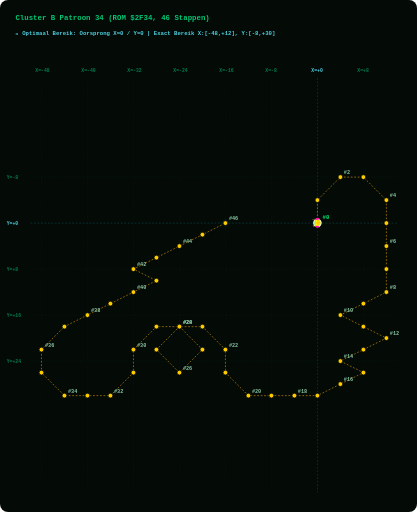
t = 0.00 s
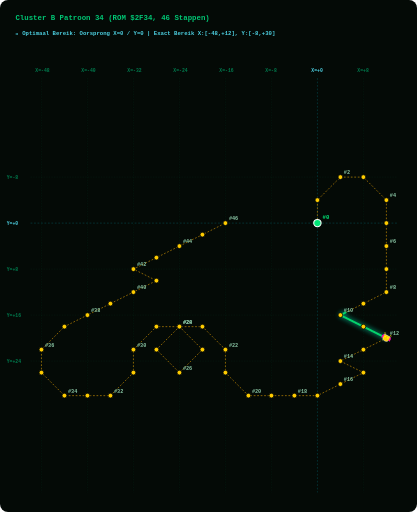
t = 1.88 s
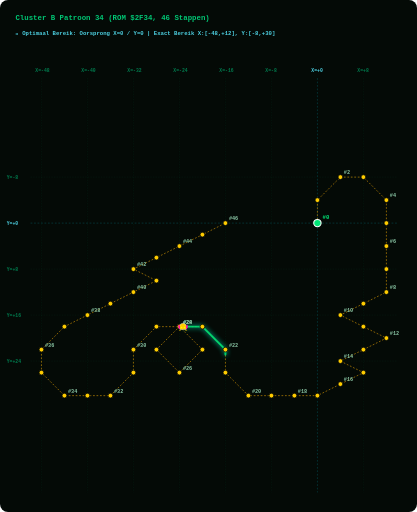
t = 3.75 s
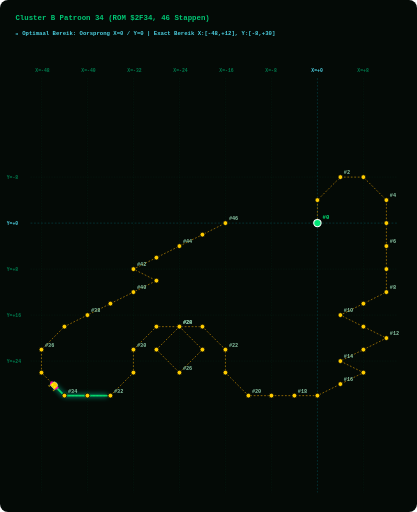
t = 5.63 s

The animated SVG that drew these frames (rendered in a browser with its animation timeline set to each time). Animation: 2 SMIL elements (animate=1,animateMotion=1); one cycle of 7.50 s, repeats indefinitely.

<svg width="960" height="1180" viewBox="0 0 960 1180" xmlns="http://www.w3.org/2000/svg" style="background:#040A06; border-radius:8px;">
  <style>
    .grid-line { fill:none; stroke:#003B26; stroke-width:1.0; stroke-dasharray:3 3; opacity:0.50; }
    .axis-main-line { fill:none; stroke:#00838F; stroke-width:1.2; stroke-dasharray:4 4; opacity:0.60; }
    .axis-label { fill: #007A4D; font-family: monospace; font-size: 11px; font-weight: bold; }
    .origin-label { fill: #4DD0E1; font-family: monospace; font-size: 11px; font-weight: bold; }
    .path { fill:none; stroke:#FFB300; stroke-width:1.6; stroke-dasharray:4 4; opacity:0.75; }
    .step-dot { fill:#FFCC00; stroke:#040A06; stroke-width:1.8; cursor:pointer; }
    .step-dot:hover { fill:#FFFFFF; stroke:#FF00AA; stroke-width:3.5; r:8.5; }
    .step-num { fill: #88C4A3; font-family: monospace; font-size: 12px; font-weight: bold; pointer-events:none; }
    .start-dot { fill:#00E676; stroke:#FFFFFF; stroke-width:2.5; cursor:pointer; }
    .start-text { fill:#00E676; font-family: monospace; font-size: 13px; font-weight: bold; pointer-events:none; }
    .alien-main { fill:#FFCC00; stroke:#FFFFFF; stroke-width:1; }
    .alien-wing { fill:#FF00AA; }
    .alien-eye { fill:#FFFF00; }
    .title-text { fill: #00C875; font-family: monospace; font-size: 17px; font-weight: bold; }
    .portrait-badge { fill: #4DD0E1; font-family: monospace; font-size: 13px; font-weight: bold; }
  </style>

  <!-- Title & Cyan Origin Grid Header -->
  <text x="35" y="45" class="title-text">Cluster B Patroon 34 (ROM $2F34, 46 Stappen)</text>
  <text x="35" y="80" class="portrait-badge">📍 Optimaal Bereik: Oorsprong X=0 / Y=0 | Exact Bereik X:[-48,+12], Y:[-8,+30]</text>
  
  <!-- LAYER 1: Phoenix Screen Grid Overlay -->
  <line x1="95.0" y1="180" x2="95.0" y2="1135" class="grid-line" /><text x="81.0" y="165" class="axis-label">X=-48</text><line x1="201.0" y1="180" x2="201.0" y2="1135" class="grid-line" /><text x="187.0" y="165" class="axis-label">X=-40</text><line x1="307.0" y1="180" x2="307.0" y2="1135" class="grid-line" /><text x="293.0" y="165" class="axis-label">X=-32</text><line x1="413.0" y1="180" x2="413.0" y2="1135" class="grid-line" /><text x="399.0" y="165" class="axis-label">X=-24</text><line x1="519.0" y1="180" x2="519.0" y2="1135" class="grid-line" /><text x="505.0" y="165" class="axis-label">X=-16</text><line x1="625.0" y1="180" x2="625.0" y2="1135" class="grid-line" /><text x="611.0" y="165" class="axis-label">X=-8</text><line x1="731.0" y1="180" x2="731.0" y2="1135" class="axis-main-line" /><text x="717.0" y="165" class="origin-label">X=+0</text><line x1="837.0" y1="180" x2="837.0" y2="1135" class="grid-line" /><text x="823.0" y="165" class="axis-label">X=+8</text><line x1="70" y1="408.2" x2="915" y2="408.2" class="grid-line" /><text x="15" y="413.2" class="axis-label">Y=-8</text><line x1="70" y1="514.2" x2="915" y2="514.2" class="axis-main-line" /><text x="15" y="519.2" class="origin-label">Y=+0</text><line x1="70" y1="620.2" x2="915" y2="620.2" class="grid-line" /><text x="15" y="625.2" class="axis-label">Y=+8</text><line x1="70" y1="726.2" x2="915" y2="726.2" class="grid-line" /><text x="15" y="731.2" class="axis-label">Y=+16</text><line x1="70" y1="832.2" x2="915" y2="832.2" class="grid-line" /><text x="15" y="837.2" class="axis-label">Y=+24</text>
  
  <!-- LAYER 2: Prescribed Vector Path Line -->
  <path id="patPath" d="M 731.0,514.2 L 731.0,461.2 L 784.0,408.2 L 837.0,408.2 L 890.0,461.2 L 890.0,514.2 L 890.0,567.2 L 890.0,620.2 L 890.0,673.2 L 837.0,699.8 L 784.0,726.2 L 837.0,752.8 L 890.0,779.2 L 837.0,805.8 L 784.0,832.2 L 837.0,858.8 L 784.0,885.2 L 731.0,911.8 L 678.0,911.8 L 625.0,911.8 L 572.0,911.8 L 519.0,858.8 L 519.0,805.8 L 466.0,752.8 L 413.0,752.8 L 360.0,805.8 L 413.0,858.8 L 466.0,805.8 L 413.0,752.8 L 360.0,752.8 L 307.0,805.8 L 307.0,858.8 L 254.0,911.8 L 201.0,911.8 L 148.0,911.8 L 95.0,858.8 L 95.0,805.8 L 148.0,752.8 L 201.0,726.2 L 254.0,699.8 L 307.0,673.2 L 360.0,646.8 L 307.0,620.2 L 360.0,593.8 L 413.0,567.2 L 466.0,540.8 L 519.0,514.2" class="path" />
  
  <!-- LAYER 3: GLOWING GREEN PATH TRAIL (Renders EXACTLY on path_d and extends STRICTLY BEHIND the alien bug!) -->
  <path d="M 731.0,514.2 L 731.0,461.2 L 784.0,408.2 L 837.0,408.2 L 890.0,461.2 L 890.0,514.2 L 890.0,567.2 L 890.0,620.2 L 890.0,673.2 L 837.0,699.8 L 784.0,726.2 L 837.0,752.8 L 890.0,779.2 L 837.0,805.8 L 784.0,832.2 L 837.0,858.8 L 784.0,885.2 L 731.0,911.8 L 678.0,911.8 L 625.0,911.8 L 572.0,911.8 L 519.0,858.8 L 519.0,805.8 L 466.0,752.8 L 413.0,752.8 L 360.0,805.8 L 413.0,858.8 L 466.0,805.8 L 413.0,752.8 L 360.0,752.8 L 307.0,805.8 L 307.0,858.8 L 254.0,911.8 L 201.0,911.8 L 148.0,911.8 L 95.0,858.8 L 95.0,805.8 L 148.0,752.8 L 201.0,726.2 L 254.0,699.8 L 307.0,673.2 L 360.0,646.8 L 307.0,620.2 L 360.0,593.8 L 413.0,567.2 L 466.0,540.8 L 519.0,514.2" stroke="#00E676" stroke-width="4.5" stroke-linecap="round" stroke-linejoin="round" fill="none" opacity="0.90" style="filter:drop-shadow(0 0 6px #00FFCC); stroke-dasharray:130.0 2814.0;">
    <animate attributeName="stroke-dashoffset" values="130.0; -2684.0" dur="7.5s" repeatCount="indefinite" />
  </path>

  <!-- LAYER 4: Step Dots & Numbers Along Trajectory -->
  <g class="step-group">
      <title>Stap #0 | ROM Byte: 0x00 | Vector dX: +0, dY: +0 | Relatieve Positie: (X=+0, Y=+0)</title>
      <circle cx="731.0" cy="514.2" r="8.5" class="start-dot" />
      <text x="743.0" y="505.2" class="start-text">#0</text>
    </g><g class="step-group">
      <title>Stap #1 | ROM Byte: 0x05 | Vector dX: +0, dY: -4 | Relatieve Positie: (X=+0, Y=-4)</title>
      <circle cx="731.0" cy="461.2" r="5.5" class="step-dot" />
      
    </g><g class="step-group">
      <title>Stap #2 | ROM Byte: 0x18 | Vector dX: +4, dY: -4 | Relatieve Positie: (X=+4, Y=-8)</title>
      <circle cx="784.0" cy="408.2" r="5.5" class="step-dot" />
      <text x="792.0" y="401.2" class="step-num">#2</text>
    </g><g class="step-group">
      <title>Stap #3 | ROM Byte: 0x03 | Vector dX: +4, dY: +0 | Relatieve Positie: (X=+8, Y=-8)</title>
      <circle cx="837.0" cy="408.2" r="5.5" class="step-dot" />
      
    </g><g class="step-group">
      <title>Stap #4 | ROM Byte: 0x19 | Vector dX: +4, dY: +4 | Relatieve Positie: (X=+12, Y=-4)</title>
      <circle cx="890.0" cy="461.2" r="5.5" class="step-dot" />
      <text x="898.0" y="454.2" class="step-num">#4</text>
    </g><g class="step-group">
      <title>Stap #5 | ROM Byte: 0x06 | Vector dX: +0, dY: +4 | Relatieve Positie: (X=+12, Y=+0)</title>
      <circle cx="890.0" cy="514.2" r="5.5" class="step-dot" />
      
    </g><g class="step-group">
      <title>Stap #6 | ROM Byte: 0x06 | Vector dX: +0, dY: +4 | Relatieve Positie: (X=+12, Y=+4)</title>
      <circle cx="890.0" cy="567.2" r="5.5" class="step-dot" />
      <text x="898.0" y="560.2" class="step-num">#6</text>
    </g><g class="step-group">
      <title>Stap #7 | ROM Byte: 0x06 | Vector dX: +0, dY: +4 | Relatieve Positie: (X=+12, Y=+8)</title>
      <circle cx="890.0" cy="620.2" r="5.5" class="step-dot" />
      
    </g><g class="step-group">
      <title>Stap #8 | ROM Byte: 0x06 | Vector dX: +0, dY: +4 | Relatieve Positie: (X=+12, Y=+12)</title>
      <circle cx="890.0" cy="673.2" r="5.5" class="step-dot" />
      <text x="898.0" y="666.2" class="step-num">#8</text>
    </g><g class="step-group">
      <title>Stap #9 | ROM Byte: 0x0A | Vector dX: -4, dY: +2 | Relatieve Positie: (X=+8, Y=+14)</title>
      <circle cx="837.0" cy="699.8" r="5.5" class="step-dot" />
      
    </g><g class="step-group">
      <title>Stap #10 | ROM Byte: 0x0A | Vector dX: -4, dY: +2 | Relatieve Positie: (X=+4, Y=+16)</title>
      <circle cx="784.0" cy="726.2" r="5.5" class="step-dot" />
      <text x="792.0" y="719.2" class="step-num">#10</text>
    </g><g class="step-group">
      <title>Stap #11 | ROM Byte: 0x09 | Vector dX: +4, dY: +2 | Relatieve Positie: (X=+8, Y=+18)</title>
      <circle cx="837.0" cy="752.8" r="5.5" class="step-dot" />
      
    </g><g class="step-group">
      <title>Stap #12 | ROM Byte: 0x09 | Vector dX: +4, dY: +2 | Relatieve Positie: (X=+12, Y=+20)</title>
      <circle cx="890.0" cy="779.2" r="5.5" class="step-dot" />
      <text x="898.0" y="772.2" class="step-num">#12</text>
    </g><g class="step-group">
      <title>Stap #13 | ROM Byte: 0x0A | Vector dX: -4, dY: +2 | Relatieve Positie: (X=+8, Y=+22)</title>
      <circle cx="837.0" cy="805.8" r="5.5" class="step-dot" />
      
    </g><g class="step-group">
      <title>Stap #14 | ROM Byte: 0x0A | Vector dX: -4, dY: +2 | Relatieve Positie: (X=+4, Y=+24)</title>
      <circle cx="784.0" cy="832.2" r="5.5" class="step-dot" />
      <text x="792.0" y="825.2" class="step-num">#14</text>
    </g><g class="step-group">
      <title>Stap #15 | ROM Byte: 0x09 | Vector dX: +4, dY: +2 | Relatieve Positie: (X=+8, Y=+26)</title>
      <circle cx="837.0" cy="858.8" r="5.5" class="step-dot" />
      
    </g><g class="step-group">
      <title>Stap #16 | ROM Byte: 0x0A | Vector dX: -4, dY: +2 | Relatieve Positie: (X=+4, Y=+28)</title>
      <circle cx="784.0" cy="885.2" r="5.5" class="step-dot" />
      <text x="792.0" y="878.2" class="step-num">#16</text>
    </g><g class="step-group">
      <title>Stap #17 | ROM Byte: 0x0A | Vector dX: -4, dY: +2 | Relatieve Positie: (X=+0, Y=+30)</title>
      <circle cx="731.0" cy="911.8" r="5.5" class="step-dot" />
      
    </g><g class="step-group">
      <title>Stap #18 | ROM Byte: 0x12 | Vector dX: -4, dY: +0 | Relatieve Positie: (X=-4, Y=+30)</title>
      <circle cx="678.0" cy="911.8" r="5.5" class="step-dot" />
      <text x="686.0" y="904.8" class="step-num">#18</text>
    </g><g class="step-group">
      <title>Stap #19 | ROM Byte: 0x13 | Vector dX: -4, dY: +0 | Relatieve Positie: (X=-8, Y=+30)</title>
      <circle cx="625.0" cy="911.8" r="5.5" class="step-dot" />
      
    </g><g class="step-group">
      <title>Stap #20 | ROM Byte: 0x10 | Vector dX: -4, dY: +0 | Relatieve Positie: (X=-12, Y=+30)</title>
      <circle cx="572.0" cy="911.8" r="5.5" class="step-dot" />
      <text x="580.0" y="904.8" class="step-num">#20</text>
    </g><g class="step-group">
      <title>Stap #21 | ROM Byte: 0x1B | Vector dX: -4, dY: -4 | Relatieve Positie: (X=-16, Y=+26)</title>
      <circle cx="519.0" cy="858.8" r="5.5" class="step-dot" />
      
    </g><g class="step-group">
      <title>Stap #22 | ROM Byte: 0x05 | Vector dX: +0, dY: -4 | Relatieve Positie: (X=-16, Y=+22)</title>
      <circle cx="519.0" cy="805.8" r="5.5" class="step-dot" />
      <text x="527.0" y="798.8" class="step-num">#22</text>
    </g><g class="step-group">
      <title>Stap #23 | ROM Byte: 0x1C | Vector dX: -4, dY: -4 | Relatieve Positie: (X=-20, Y=+18)</title>
      <circle cx="466.0" cy="752.8" r="5.5" class="step-dot" />
      
    </g><g class="step-group">
      <title>Stap #24 | ROM Byte: 0x04 | Vector dX: -4, dY: +0 | Relatieve Positie: (X=-24, Y=+18)</title>
      <circle cx="413.0" cy="752.8" r="5.5" class="step-dot" />
      <text x="421.0" y="745.8" class="step-num">#24</text>
    </g><g class="step-group">
      <title>Stap #25 | ROM Byte: 0x1D | Vector dX: -4, dY: +4 | Relatieve Positie: (X=-28, Y=+22)</title>
      <circle cx="360.0" cy="805.8" r="5.5" class="step-dot" />
      
    </g><g class="step-group">
      <title>Stap #26 | ROM Byte: 0x1E | Vector dX: +4, dY: +4 | Relatieve Positie: (X=-24, Y=+26)</title>
      <circle cx="413.0" cy="858.8" r="5.5" class="step-dot" />
      <text x="421.0" y="851.8" class="step-num">#26</text>
    </g><g class="step-group">
      <title>Stap #27 | ROM Byte: 0x1F | Vector dX: +4, dY: -4 | Relatieve Positie: (X=-20, Y=+22)</title>
      <circle cx="466.0" cy="805.8" r="5.5" class="step-dot" />
      
    </g><g class="step-group">
      <title>Stap #28 | ROM Byte: 0x1C | Vector dX: -4, dY: -4 | Relatieve Positie: (X=-24, Y=+18)</title>
      <circle cx="413.0" cy="752.8" r="5.5" class="step-dot" />
      <text x="421.0" y="745.8" class="step-num">#28</text>
    </g><g class="step-group">
      <title>Stap #29 | ROM Byte: 0x04 | Vector dX: -4, dY: +0 | Relatieve Positie: (X=-28, Y=+18)</title>
      <circle cx="360.0" cy="752.8" r="5.5" class="step-dot" />
      
    </g><g class="step-group">
      <title>Stap #30 | ROM Byte: 0x1D | Vector dX: -4, dY: +4 | Relatieve Positie: (X=-32, Y=+22)</title>
      <circle cx="307.0" cy="805.8" r="5.5" class="step-dot" />
      <text x="315.0" y="798.8" class="step-num">#30</text>
    </g><g class="step-group">
      <title>Stap #31 | ROM Byte: 0x06 | Vector dX: +0, dY: +4 | Relatieve Positie: (X=-32, Y=+26)</title>
      <circle cx="307.0" cy="858.8" r="5.5" class="step-dot" />
      
    </g><g class="step-group">
      <title>Stap #32 | ROM Byte: 0x1A | Vector dX: -4, dY: +4 | Relatieve Positie: (X=-36, Y=+30)</title>
      <circle cx="254.0" cy="911.8" r="5.5" class="step-dot" />
      <text x="262.0" y="904.8" class="step-num">#32</text>
    </g><g class="step-group">
      <title>Stap #33 | ROM Byte: 0x04 | Vector dX: -4, dY: +0 | Relatieve Positie: (X=-40, Y=+30)</title>
      <circle cx="201.0" cy="911.8" r="5.5" class="step-dot" />
      
    </g><g class="step-group">
      <title>Stap #34 | ROM Byte: 0x04 | Vector dX: -4, dY: +0 | Relatieve Positie: (X=-44, Y=+30)</title>
      <circle cx="148.0" cy="911.8" r="5.5" class="step-dot" />
      <text x="156.0" y="904.8" class="step-num">#34</text>
    </g><g class="step-group">
      <title>Stap #35 | ROM Byte: 0x1B | Vector dX: -4, dY: -4 | Relatieve Positie: (X=-48, Y=+26)</title>
      <circle cx="95.0" cy="858.8" r="5.5" class="step-dot" />
      
    </g><g class="step-group">
      <title>Stap #36 | ROM Byte: 0x05 | Vector dX: +0, dY: -4 | Relatieve Positie: (X=-48, Y=+22)</title>
      <circle cx="95.0" cy="805.8" r="5.5" class="step-dot" />
      <text x="103.0" y="798.8" class="step-num">#36</text>
    </g><g class="step-group">
      <title>Stap #37 | ROM Byte: 0x18 | Vector dX: +4, dY: -4 | Relatieve Positie: (X=-44, Y=+18)</title>
      <circle cx="148.0" cy="752.8" r="5.5" class="step-dot" />
      
    </g><g class="step-group">
      <title>Stap #38 | ROM Byte: 0x07 | Vector dX: +4, dY: -2 | Relatieve Positie: (X=-40, Y=+16)</title>
      <circle cx="201.0" cy="726.2" r="5.5" class="step-dot" />
      <text x="209.0" y="719.2" class="step-num">#38</text>
    </g><g class="step-group">
      <title>Stap #39 | ROM Byte: 0x07 | Vector dX: +4, dY: -2 | Relatieve Positie: (X=-36, Y=+14)</title>
      <circle cx="254.0" cy="699.8" r="5.5" class="step-dot" />
      
    </g><g class="step-group">
      <title>Stap #40 | ROM Byte: 0x07 | Vector dX: +4, dY: -2 | Relatieve Positie: (X=-32, Y=+12)</title>
      <circle cx="307.0" cy="673.2" r="5.5" class="step-dot" />
      <text x="315.0" y="666.2" class="step-num">#40</text>
    </g><g class="step-group">
      <title>Stap #41 | ROM Byte: 0x07 | Vector dX: +4, dY: -2 | Relatieve Positie: (X=-28, Y=+10)</title>
      <circle cx="360.0" cy="646.8" r="5.5" class="step-dot" />
      
    </g><g class="step-group">
      <title>Stap #42 | ROM Byte: 0x08 | Vector dX: -4, dY: -2 | Relatieve Positie: (X=-32, Y=+8)</title>
      <circle cx="307.0" cy="620.2" r="5.5" class="step-dot" />
      <text x="315.0" y="613.2" class="step-num">#42</text>
    </g><g class="step-group">
      <title>Stap #43 | ROM Byte: 0x07 | Vector dX: +4, dY: -2 | Relatieve Positie: (X=-28, Y=+6)</title>
      <circle cx="360.0" cy="593.8" r="5.5" class="step-dot" />
      
    </g><g class="step-group">
      <title>Stap #44 | ROM Byte: 0x07 | Vector dX: +4, dY: -2 | Relatieve Positie: (X=-24, Y=+4)</title>
      <circle cx="413.0" cy="567.2" r="5.5" class="step-dot" />
      <text x="421.0" y="560.2" class="step-num">#44</text>
    </g><g class="step-group">
      <title>Stap #45 | ROM Byte: 0x07 | Vector dX: +4, dY: -2 | Relatieve Positie: (X=-20, Y=+2)</title>
      <circle cx="466.0" cy="540.8" r="5.5" class="step-dot" />
      
    </g><g class="step-group">
      <title>Stap #46 | ROM Byte: 0x07 | Vector dX: +4, dY: -2 | Relatieve Positie: (X=-16, Y=+0)</title>
      <circle cx="519.0" cy="514.2" r="5.5" class="step-dot" />
      <text x="527.0" y="507.2" class="step-num">#46</text>
    </g>
  
  <!-- LAYER 5: Authentic 8-Bit Phoenix Alien Bug Moving Sprite -->
  <g>
    <animateMotion path="M 731.0,514.2 L 731.0,461.2 L 784.0,408.2 L 837.0,408.2 L 890.0,461.2 L 890.0,514.2 L 890.0,567.2 L 890.0,620.2 L 890.0,673.2 L 837.0,699.8 L 784.0,726.2 L 837.0,752.8 L 890.0,779.2 L 837.0,805.8 L 784.0,832.2 L 837.0,858.8 L 784.0,885.2 L 731.0,911.8 L 678.0,911.8 L 625.0,911.8 L 572.0,911.8 L 519.0,858.8 L 519.0,805.8 L 466.0,752.8 L 413.0,752.8 L 360.0,805.8 L 413.0,858.8 L 466.0,805.8 L 413.0,752.8 L 360.0,752.8 L 307.0,805.8 L 307.0,858.8 L 254.0,911.8 L 201.0,911.8 L 148.0,911.8 L 95.0,858.8 L 95.0,805.8 L 148.0,752.8 L 201.0,726.2 L 254.0,699.8 L 307.0,673.2 L 360.0,646.8 L 307.0,620.2 L 360.0,593.8 L 413.0,567.2 L 466.0,540.8 L 519.0,514.2" dur="7.5s" begin="0s" repeatCount="indefinite" rotate="auto" />
    
    <!-- Authentic Phoenix Alien Bug Sprite (Positioned facing forward at origin x=0, y=0) -->
    <g transform="translate(-10, -10) scale(0.9)">
      <path d="M 6,2 L 4,0 L 2,2 M 18,2 L 20,0 L 22,2" stroke="#FFCC00" stroke-width="1.5" fill="none" />
      <path d="M 4,4 L 20,4 L 22,10 L 18,18 L 12,20 L 6,18 L 2,10 Z" class="alien-main" />
      <path d="M 0,8 L 4,4 L 4,14 L 0,16 Z M 24,8 L 20,4 L 20,14 L 24,16 Z" class="alien-wing" />
      <circle cx="8" cy="9" r="2" class="alien-eye" />
      <circle cx="16" cy="9" r="2" class="alien-eye" />
    </g>
  </g>
</svg>
